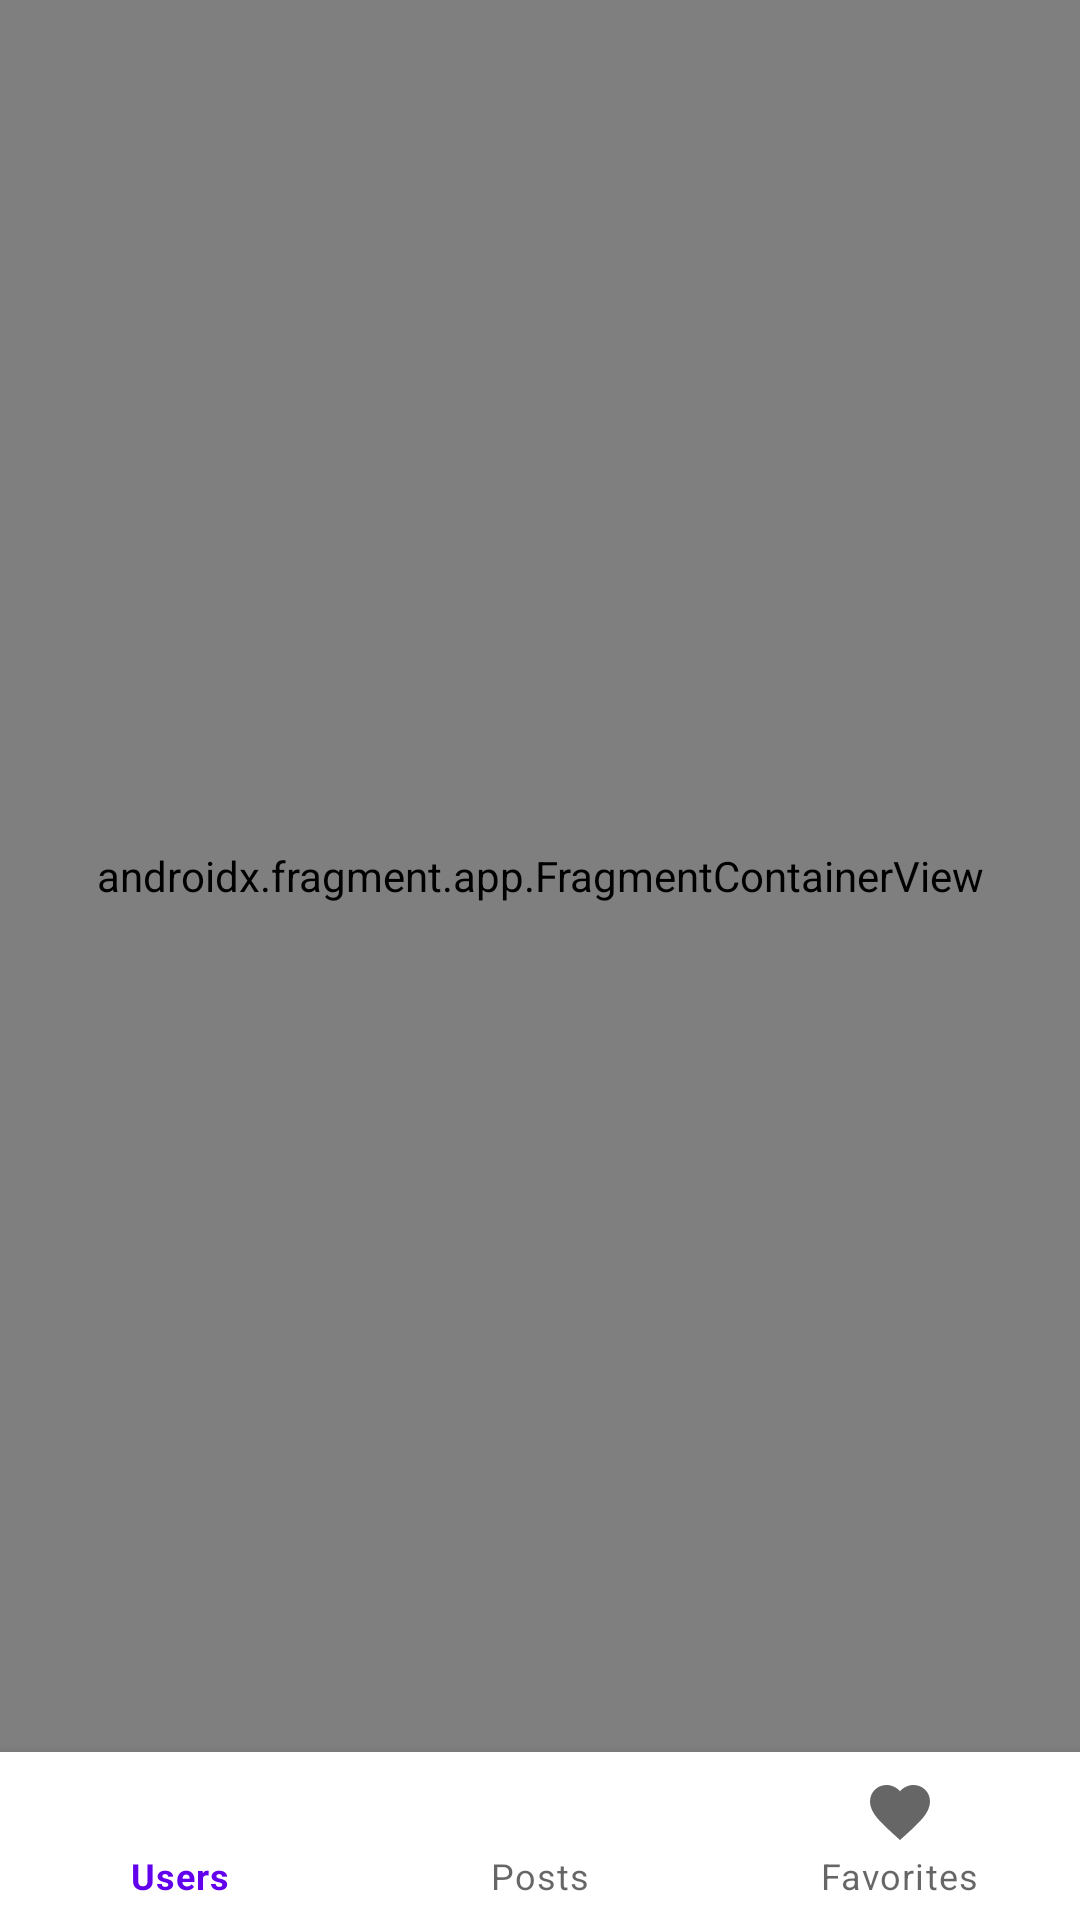

Write the Android layout XML for this screen, with the resource values it uses.
<!-- AndroidManifest.xml: application theme Theme.PatikaWeek5 -->
<!-- res/layout/activity_main.xml -->
<?xml version="1.0" encoding="utf-8"?>
<androidx.constraintlayout.widget.ConstraintLayout xmlns:android="http://schemas.android.com/apk/res/android"
    xmlns:app="http://schemas.android.com/apk/res-auto"
    xmlns:tools="http://schemas.android.com/tools"
    android:layout_width="match_parent"
    android:layout_height="match_parent"
    tools:context=".MainActivity">

    <androidx.fragment.app.FragmentContainerView
        android:id="@+id/nav_host_fragment"
        android:name="androidx.navigation.fragment.NavHostFragment"
        android:layout_width="0dp"
        android:layout_height="0dp"
        app:defaultNavHost="true"
        app:layout_constraintBottom_toTopOf="@+id/bottomNavigationView"
        app:layout_constraintLeft_toLeftOf="parent"
        app:layout_constraintRight_toRightOf="parent"
        app:layout_constraintTop_toTopOf="parent"
        app:navGraph="@navigation/nav_graph" />

    <com.google.android.material.bottomnavigation.BottomNavigationView
        android:id="@+id/bottomNavigationView"
        android:layout_width="match_parent"
        android:layout_height="wrap_content"
        app:layout_constraintBottom_toBottomOf="parent"
        app:layout_constraintEnd_toEndOf="parent"
        app:menu="@menu/bottom_nav_menu"
        app:layout_constraintTop_toBottomOf="@id/nav_host_fragment"
        app:layout_constraintStart_toStartOf="parent" />
</androidx.constraintlayout.widget.ConstraintLayout>
<!-- resources referenced by this layout -->
<resources>
  <style name="Theme.PatikaWeek5" parent="Theme.MaterialComponents.DayNight.DarkActionBar">
          
          <item name="colorPrimary">@color/purple_500</item>
          <item name="colorPrimaryVariant">@color/purple_700</item>
          <item name="colorOnPrimary">@color/white</item>
          
          <item name="colorSecondary">@color/teal_200</item>
          <item name="colorSecondaryVariant">@color/teal_700</item>
          <item name="colorOnSecondary">@color/black</item>
          
          <item name="android:statusBarColor" tools:targetApi="l">?attr/colorPrimaryVariant</item>
          
      </style>
  <!-- not gathered from this repository: default colours our renderer supplied (Android Studio template values) -->
  <color name="purple_500">#FF6200EE</color>
  <color name="purple_700">#FF3700B3</color>
  <color name="teal_200">#FF03DAC5</color>
  <color name="teal_700">#FF018786</color>
  <color name="black">#FF000000</color>
  <color name="white">#FFFFFFFF</color>
</resources>
